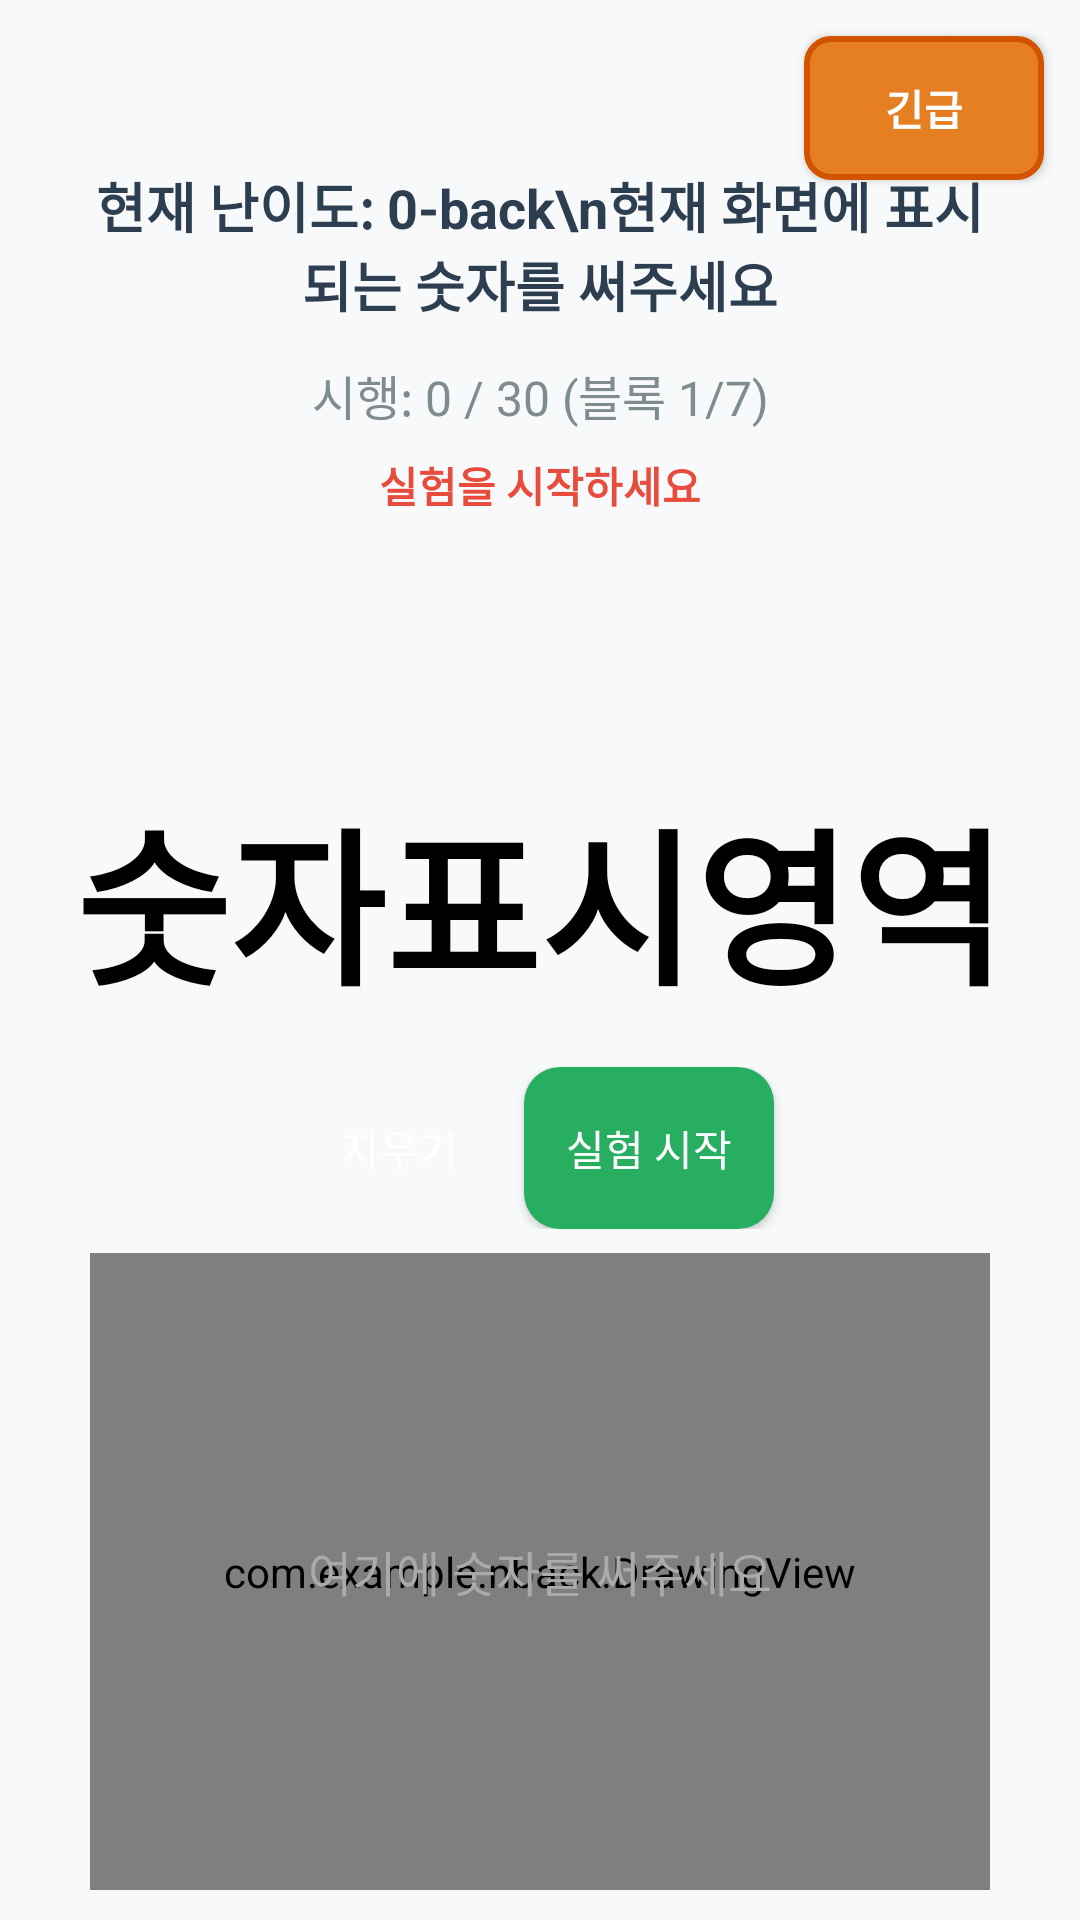

Android layout source for this screen:
<!-- AndroidManifest.xml: application theme AppTheme -->
<!-- res/layout/activity_main.xml -->
<?xml version="1.0" encoding="utf-8"?>
<RelativeLayout xmlns:android="http://schemas.android.com/apk/res/android"
    android:layout_width="match_parent"
    android:layout_height="match_parent"
    android:background="#F8F9FA">

    
    <Button
        android:id="@+id/emergencyButton"
        android:layout_width="80dp"
        android:layout_height="48dp"
        android:text="긴급"
        android:textSize="14sp"
        android:textStyle="bold"
        android:textColor="#FFFFFF"
        android:background="@drawable/emergency_button"
        android:layout_alignParentTop="true"
        android:layout_alignParentRight="true"
        android:layout_margin="12dp"
        android:elevation="8dp" />

    

    
    
    <LinearLayout
        android:id="@+id/topInfoContainer"
        android:layout_width="1246dp"
        android:layout_height="200dp"
        android:layout_below="@id/emergencyButton"
        android:layout_marginLeft="16dp"
        android:layout_marginTop="-33dp"
        android:layout_marginRight="16dp"
        android:background="@drawable/info_card_background"
        android:orientation="vertical"
        android:padding="16dp">

        
        <TextView
            android:id="@+id/instructionText"
            android:layout_width="match_parent"
            android:layout_height="wrap_content"
            android:layout_marginBottom="12dp"
            android:gravity="center"

            android:text="현재 난이도: 0-back\n현재 화면에 표시되는 숫자를 써주세요"
            android:textColor="#2C3E50"
            android:textSize="18sp"
            android:textStyle="bold" />

        
        <TextView
            android:id="@+id/progressText"
            android:layout_width="match_parent"
            android:layout_height="wrap_content"
            android:layout_marginBottom="8dp"
            android:gravity="center"
            android:text="시행: 0 / 30 (블록 1/7)"
            android:textColor="#7F8C8D"
            android:textSize="16sp" />

        
        <TextView
            android:id="@+id/timerText"
            android:layout_width="match_parent"
            android:layout_height="wrap_content"
            android:gravity="center"
            android:text="실험을 시작하세요"
            android:textColor="#E74C3C"
            android:textSize="14sp"
            android:textStyle="bold" />

    </LinearLayout>

    <RelativeLayout
        android:id="@+id/stimulusContainer"
        android:layout_width="match_parent"
        android:layout_height="wrap_content"
        android:layout_below="@id/topInfoContainer"
        android:layout_marginTop="20dp"
        android:layout_centerHorizontal="true">

        <TextView
            android:id="@+id/stimulusText"
            android:layout_width="wrap_content"
            android:layout_height="wrap_content"
            android:text="숫자표시영역"
            android:textSize="56sp"
            android:textStyle="bold"
            android:textColor="#000000"
            android:layout_centerHorizontal="true"/>
    </RelativeLayout>


    
    
    
    <FrameLayout
        android:id="@+id/drawingContainer"
        android:layout_width="300dp"
        android:layout_height="300dp"
        android:layout_below="@id/controlButtonsContainer"
        android:layout_centerHorizontal="true"
        android:layout_marginTop="8dp"
        android:layout_marginBottom="10dp"
        android:background="@drawable/content_background">

        <com.example.nback.DrawingView
            android:id="@+id/drawingView"
            android:layout_width="match_parent"
            android:layout_height="match_parent"
            android:background="#FFFFFF" />

        <TextView
            android:id="@+id/canvasHintText"
            android:layout_width="wrap_content"
            android:layout_height="wrap_content"
            android:layout_gravity="center"
            android:text="여기에 숫자를 써주세요"
            android:textSize="16sp"
            android:textColor="#AAAAAA"
            android:clickable="false"
            android:focusable="false"
            android:enabled="false"/>
    </FrameLayout>



    
    
    
    <LinearLayout
        android:id="@+id/controlButtonsContainer"
        android:layout_width="match_parent"
        android:layout_height="wrap_content"
        android:layout_below="@id/stimulusContainer"
        android:gravity="center"
        android:layout_marginTop="15dp">

        <Button
            android:id="@+id/clearButton"
            android:layout_width="wrap_content"
            android:layout_height="54dp"
            android:layout_marginEnd="10dp"
            android:background="@drawable/clear_button"
            android:minWidth="0dp"
            android:minHeight="0dp"
            android:paddingStart="12dp"
            android:paddingEnd="12dp"
            android:text="지우기"
            android:textColor="#FFFFFF"
            android:textSize="14sp" />

        <Button
            android:id="@+id/startButton"
            android:layout_width="wrap_content"
            android:layout_height="54dp"
            android:background="@drawable/start_button"
            android:minWidth="0dp"
            android:minHeight="0dp"
            android:paddingStart="14dp"
            android:paddingEnd="14dp"
            android:text="실험 시작"
            android:textColor="#FFFFFF"
            android:textSize="14sp" />
    </LinearLayout>


    
    <Button
        android:id="@+id/restartAppButton"
        android:layout_width="match_parent"
        android:layout_height="60dp"
        android:text="새 참가자를 위한 앱 재시작"
        android:textColor="#FFFFFF"
        android:background="@drawable/restart_button"
        android:layout_alignParentBottom="true"
        android:visibility="gone"/>

        




</RelativeLayout>

    
<!-- resources referenced by this layout -->
<resources>
  <!-- drawable content_background (drawable) -->
  <?xml version="1.0" encoding="utf-8"?>
  <shape xmlns:android="http://schemas.android.com/apk/res/android">
      <solid android:color="#FFFFFF" />
      <corners android:radius="12dp" />
      <stroke
          android:width="1dp"
          android:color="#E8E8E8" />
  </shape>
  <!-- drawable emergency_button (drawable) -->
  <?xml version="1.0" encoding="utf-8"?>
  <shape xmlns:android="http://schemas.android.com/apk/res/android">
      <solid android:color="#E67E22" />
      <corners android:radius="8dp" />
      <stroke
          android:width="2dp"
          android:color="#D35400" />
  </shape>
  <!-- drawable restart_button (drawable) -->
  <?xml version="1.0" encoding="utf-8"?>
  <shape xmlns:android="http://schemas.android.com/apk/res/android">
      <solid android:color="#9B59B6" />
      <corners android:radius="12dp" />
      <stroke
          android:width="2dp"
          android:color="#8E44AD" />
  </shape>
  <!-- drawable start_button (drawable) -->
  <?xml version="1.0" encoding="utf-8"?>
  <selector xmlns:android="http://schemas.android.com/apk/res/android">
      <item android:state_enabled="true">
          <shape>
              <solid android:color="#27AE60" />
              <corners android:radius="12dp" />
          </shape>
      </item>
      <item android:state_enabled="false">
          <shape>
              <solid android:color="#95A5A6" />
              <corners android:radius="12dp" />
          </shape>
      </item>
  </selector>
</resources>
